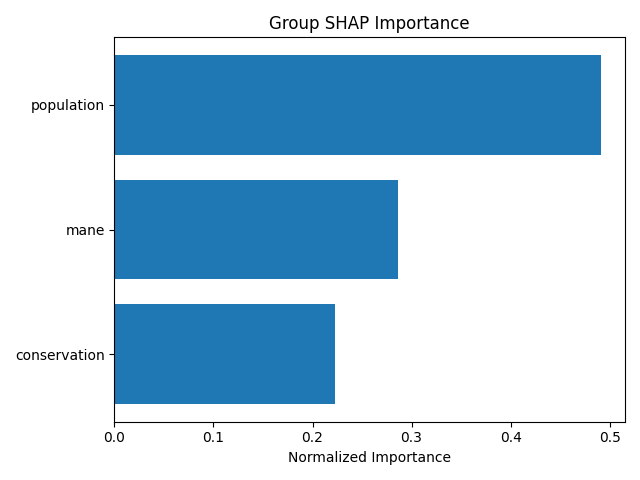

Values plotted in this chart, from the file beside it:
group, mean_importance, std_importance, num_features, normalized_importance
population, 0.8376, 0.8939, 6, 0.491
mane, 0.488, 1.057, 2, 0.286
conservation, 0.3803, 0.4733, 9, 0.2229
